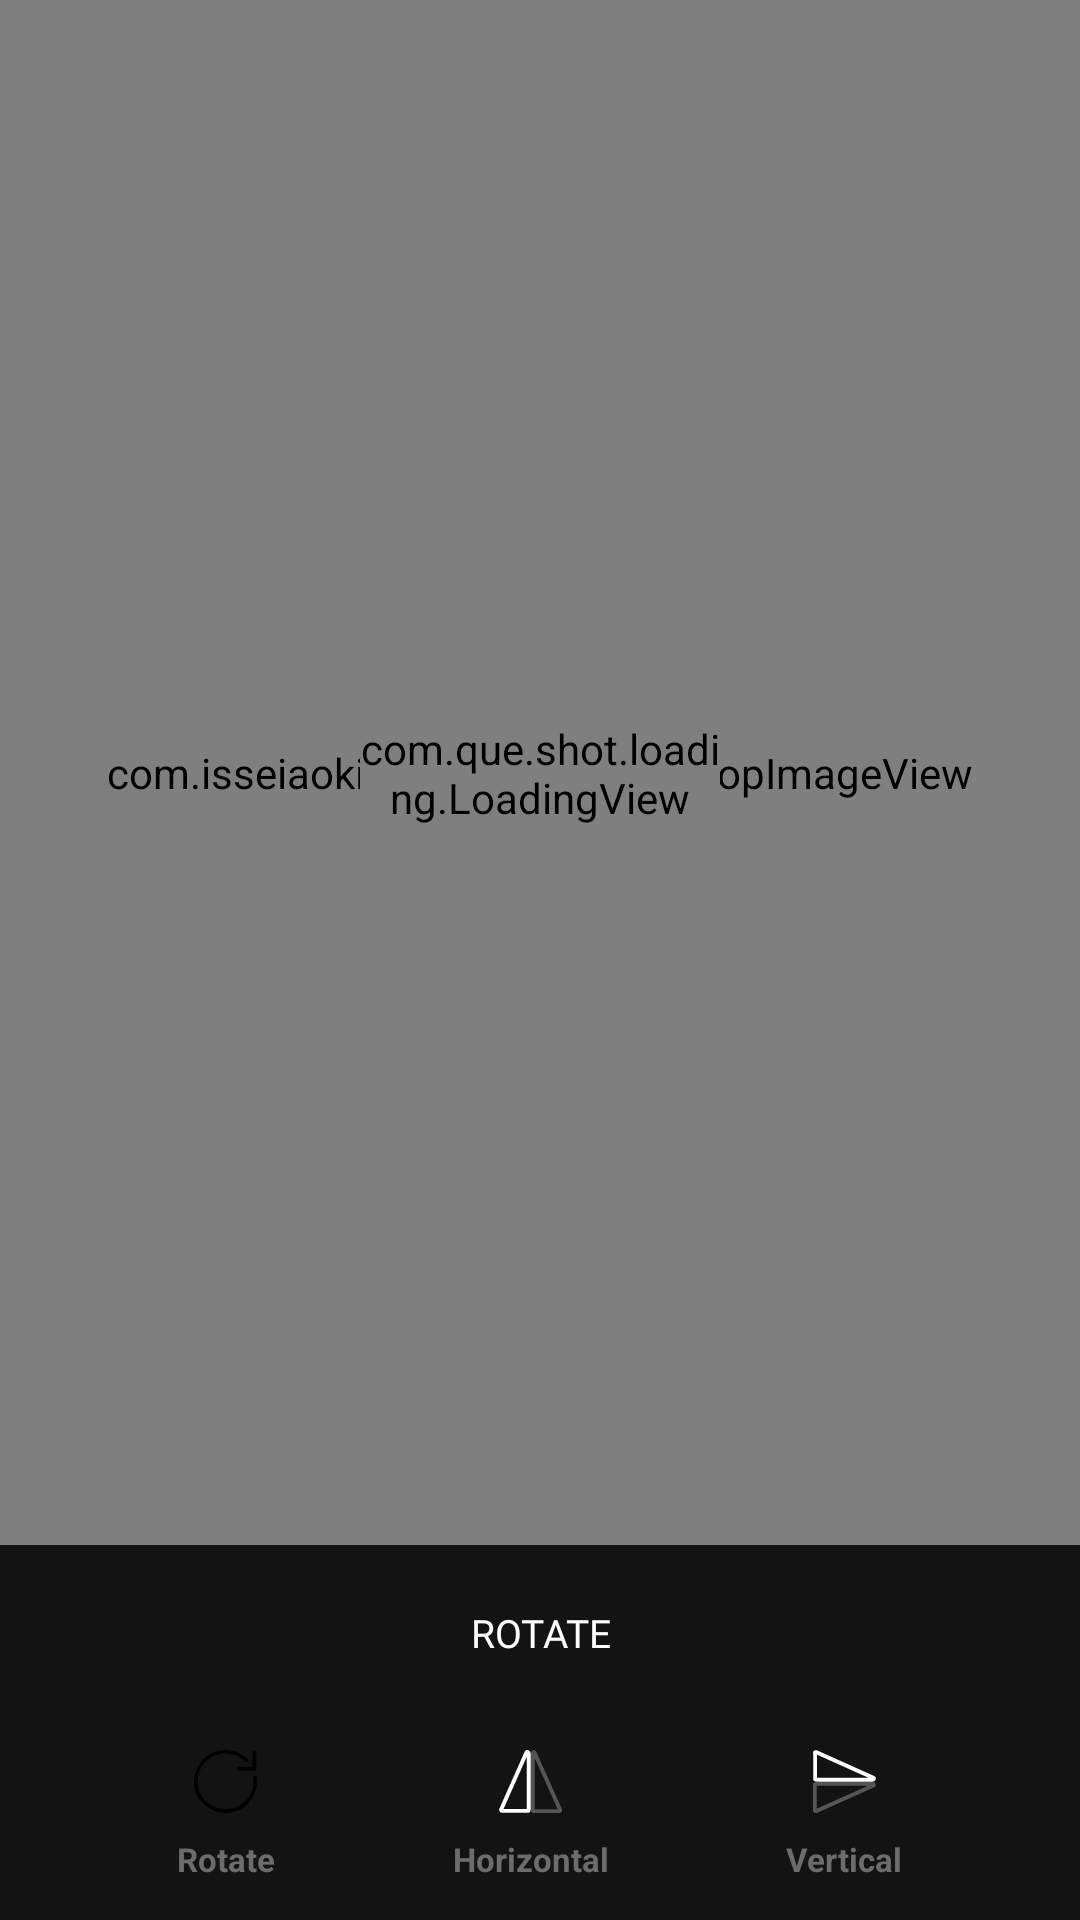

Android layout source for this screen:
<!-- AndroidManifest.xml: application theme AppTheme -->
<!-- res/layout/fragment_rotate.xml -->
<?xml version="1.0" encoding="utf-8"?>
<androidx.constraintlayout.widget.ConstraintLayout xmlns:android="http://schemas.android.com/apk/res/android"
    xmlns:app="http://schemas.android.com/apk/res-auto"
    xmlns:custom="http://schemas.android.com/apk/res-auto"
    android:background="@color/BackgroundCardColor"
    android:layout_width="match_parent"
    android:layout_height="match_parent">

    <com.isseiaoki.simplecropview.CropImageView
        android:id="@+id/crop_image_view"
        android:layout_width="match_parent"
        android:layout_height="0dp"
        android:padding="10dp"
        custom:scv_background_color="@color/BackgroundCardColor"
        custom:scv_crop_mode="free"
        custom:scv_frame_color="#00000000"
        custom:scv_frame_stroke_weight="0dp"
        custom:scv_guide_color="#00000000"
        custom:scv_guide_show_mode="show_always"
        custom:scv_guide_stroke_weight="0dp"
        custom:scv_handle_color="#00000000"
        custom:scv_handle_show_mode="show_always"
        custom:scv_handle_size="0dp"
        custom:scv_min_frame_size="0dp"
        custom:scv_overlay_color="#00000000"
        custom:layout_constraintBottom_toTopOf="@id/constraint_layout_confirm_compare_beauty"
        custom:layout_constraintLeft_toLeftOf="parent"
        custom:layout_constraintRight_toRightOf="parent"
        custom:layout_constraintTop_toTopOf="parent"/>

    <RelativeLayout
        android:id="@+id/relative_layout_loading"
        android:background="@android:color/transparent"
        android:layout_width="120dp"
        android:layout_height="120dp"
        android:elevation="200dp"
        custom:layout_constraintBottom_toTopOf="@id/constraint_layout_confirm_compare_beauty"
        custom:layout_constraintLeft_toLeftOf="parent"
        custom:layout_constraintRight_toRightOf="parent"
        custom:layout_constraintTop_toTopOf="parent" >

        <com.que.shot.loading.LoadingView
            android:layout_width="120dp"
            android:layout_height="120dp"
            android:background="@drawable/background_loading"
            app:loading_renderer="DanceLoading"/>

    </RelativeLayout>

    <androidx.constraintlayout.widget.ConstraintLayout
        android:id="@+id/constraint_layout_confirm_compare_beauty"
        android:layout_width="match_parent"
        android:layout_height="wrap_content"
        android:background="@color/BackgroundColor"
        app:layout_constraintBottom_toBottomOf="parent">

        <androidx.constraintlayout.widget.ConstraintLayout
            android:id="@+id/constraint_layout_confirm_adjust"
            android:layout_width="match_parent"
            android:layout_height="50dp"
            android:layout_marginBottom="5dp"
            android:background="@color/BackgroundColor"
            app:layout_constraintBottom_toTopOf="@+id/linearLayoutRotate">

            <ImageView
                android:id="@+id/imageViewCloseRotate"
                android:layout_width="40dp"
                android:layout_height="40dp"
                android:onClick="onClick"
                android:padding="8dp"
                android:src="@drawable/ic_round_close"
                app:layout_constraintStart_toStartOf="parent"
                app:layout_constraintTop_toTopOf="parent"
                app:layout_constraintBottom_toBottomOf="parent"/>

            <RelativeLayout
                android:layout_width="wrap_content"
                android:layout_height="wrap_content"
                android:paddingTop="8dp"
                app:layout_constraintLeft_toLeftOf="parent"
                app:layout_constraintRight_toRightOf="parent"
                app:layout_constraintTop_toTopOf="parent"
                app:layout_constraintBottom_toBottomOf="parent">

                <TextView
                    android:id="@+id/textViewTitle"
                    android:layout_width="wrap_content"
                    android:layout_height="wrap_content"
                    android:text="@string/rotate"
                    android:textSize="13sp"
                    android:fontFamily="@font/roboto_medium"
                    android:textColor="@color/white"
                    android:gravity="center"
                    android:layout_centerHorizontal="true"/>

            </RelativeLayout>

            <ImageView
                android:id="@+id/imageViewSaveRotate"
                android:layout_width="40dp"
                android:layout_height="40dp"
                android:onClick="onClick"
                android:padding="8dp"
                android:src="@drawable/ic_round_check"
                app:layout_constraintEnd_toEndOf="parent"
                app:layout_constraintTop_toTopOf="parent"
                app:layout_constraintBottom_toBottomOf="parent"/>

        </androidx.constraintlayout.widget.ConstraintLayout>

        <androidx.constraintlayout.widget.ConstraintLayout
            android:id="@+id/linearLayoutRotate"
            android:layout_width="match_parent"
            android:layout_height="70dp"
            app:layout_constraintBottom_toBottomOf="parent">

            <RelativeLayout
                android:id="@+id/relativeLayoutRotate"
                android:layout_width="wrap_content"
                android:layout_height="wrap_content"
                android:gravity="center"
                android:clickable="true"
                android:focusable="true"
                app:layout_constraintTop_toTopOf="parent"
                app:layout_constraintBottom_toBottomOf="parent"
                app:layout_constraintStart_toStartOf="parent"
                app:layout_constraintEnd_toStartOf="@+id/relativeLayoutHFlip">

                <ImageView
                    android:id="@+id/image_view_tool_icon"
                    android:layout_width="21dp"
                    android:layout_height="21dp"
                    android:src="@drawable/ic_rotate"
                    android:layout_centerHorizontal="true"
                    app:tint="@color/itemColorBlack" />

                <TextView
                    android:id="@+id/text_view_tool_name"
                    android:layout_width="wrap_content"
                    android:layout_height="wrap_content"
                    android:layout_below="@id/image_view_tool_icon"
                    android:layout_centerHorizontal="true"
                    android:layout_marginTop="8dp"
                    android:textSize="11sp"
                    android:text="@string/rotate_"
                    android:textStyle="bold"
                    android:textColor="@color/tintCol"/>

            </RelativeLayout>

            <RelativeLayout
                android:id="@+id/relativeLayoutHFlip"
                android:layout_width="wrap_content"
                android:layout_height="wrap_content"
                android:gravity="center"
                android:clickable="true"
                android:focusable="true"
                app:layout_constraintTop_toTopOf="parent"
                app:layout_constraintBottom_toBottomOf="parent"
                app:layout_constraintStart_toEndOf="@id/relativeLayoutRotate"
                app:layout_constraintEnd_toStartOf="@+id/relativeLayoutVFlip">

                <ImageView
                    android:id="@+id/image_view_tool_h"
                    android:layout_width="21dp"
                    android:layout_height="21dp"
                    android:src="@drawable/ic_flip_horizontal"
                    android:layout_centerHorizontal="true"/>

                <TextView
                    android:layout_width="wrap_content"
                    android:layout_height="wrap_content"
                    android:layout_below="@id/image_view_tool_h"
                    android:layout_centerHorizontal="true"
                    android:layout_marginTop="8dp"
                    android:textSize="11sp"
                    android:text="@string/horizontal"
                    android:textStyle="bold"
                    android:textColor="@color/tintCol"/>

            </RelativeLayout>

            <RelativeLayout
                android:id="@+id/relativeLayoutVFlip"
                android:layout_width="wrap_content"
                android:layout_height="wrap_content"
                android:gravity="center"
                android:clickable="true"
                android:focusable="true"
                app:layout_constraintTop_toTopOf="parent"
                app:layout_constraintBottom_toBottomOf="parent"
                app:layout_constraintEnd_toEndOf="parent"
                app:layout_constraintStart_toEndOf="@id/relativeLayoutHFlip">

                <ImageView
                    android:id="@+id/image_view_tool_v"
                    android:layout_width="21dp"
                    android:layout_height="21dp"
                    android:src="@drawable/ic_flip_vertical"
                    android:layout_centerHorizontal="true"/>

                <TextView
                    android:layout_width="wrap_content"
                    android:layout_height="wrap_content"
                    android:layout_below="@id/image_view_tool_v"
                    android:layout_centerHorizontal="true"
                    android:layout_marginTop="8dp"
                    android:textSize="11sp"
                    android:text="@string/vertical"
                    android:textStyle="bold"
                    android:textColor="@color/tintCol"/>

            </RelativeLayout>


        </androidx.constraintlayout.widget.ConstraintLayout>

    </androidx.constraintlayout.widget.ConstraintLayout>

</androidx.constraintlayout.widget.ConstraintLayout>
<!-- resources referenced by this layout -->
<resources>
  <color name="BackgroundCardColor">#6867AC</color>
  <color name="BackgroundColor">#131313</color>
  <color name="itemColorBlack">#FFFFFF</color>
  <color name="tintCol">#6C6C6C</color>
  <color name="white">#ffffffff</color>
  <!-- drawable ic_flip_horizontal (drawable) -->
  <vector xmlns:android="http://schemas.android.com/apk/res/android"
      android:width="24dp"
      android:height="24dp"
      android:viewportWidth="24"
      android:viewportHeight="24">
    <path
        android:strokeWidth="1.5"
        android:strokeColor="#FFFFFF"
        android:pathData="M11,0.8c0.2,0.1 0.3,0.3 0.3,0.5c0,7.1 0,14.3 0,21.4c0,0.4 -0.1,0.5 -0.5,0.5c-3.2,0 -6.3,0 -9.5,0c-0.2,0 -0.4,-0.1 -0.5,-0.3c0,-0.1 0,-0.1 0,-0.2c0,-0.1 0.1,-0.1 0.1,-0.2C4,15.4 7.2,8.3 10.4,1.1c0.1,-0.1 0.2,-0.3 0.3,-0.4C10.8,0.8 10.9,0.8 11,0.8z"/>
    <path
        android:strokeWidth="1.5"
        android:strokeColor="#555555"
        android:pathData="M13.3,0.8c0.1,0.1 0.2,0.2 0.3,0.4c3.2,7.1 6.4,14.3 9.6,21.4c0,0.1 0.1,0.2 0.1,0.4c0,0.2 -0.1,0.3 -0.3,0.3c-0.1,0 -0.1,0 -0.2,0c-3.1,0 -6.3,0 -9.4,0c-0.4,0 -0.5,-0.1 -0.5,-0.5c0,-7.1 0,-14.3 0,-21.4c0,-0.2 0.1,-0.4 0.3,-0.5C13.1,0.8 13.2,0.8 13.3,0.8z"/>
    <path
        android:pathData="M10.7,0.8c-0.1,0.1 -0.2,0.2 -0.3,0.4C7.2,8.3 4,15.4 0.8,22.5c0,0.1 -0.1,0.1 -0.1,0.2c0,-7.3 0,-14.6 0,-22C4.1,0.8 7.4,0.8 10.7,0.8z"
        android:fillColor="#00FFFFFF"/>
  </vector>
  <!-- drawable ic_rotate (drawable) -->
  <vector xmlns:android="http://schemas.android.com/apk/res/android"
      android:width="24dp"
      android:height="24dp"
      android:viewportWidth="24"
      android:viewportHeight="24">
    <path
        android:fillColor="#FF000000"
        android:pathData="M11.7,0c3.5,0.1 6.4,1.2 8.7,3.4c0.2,0.2 0.4,0.5 0.2,0.8c-0.1,0.2 -0.3,0.4 -0.5,0.5c-0.3,0.1 -0.5,-0.1 -0.7,-0.3c-1.3,-1.3 -2.9,-2.2 -4.7,-2.7C9,0.1 2.8,3.9 1.6,9.7c-1.2,5.7 2.4,11.4 8,12.6c5.7,1.3 11.9,-2.3 12.9,-8.6c0.2,-1 0.1,-2.1 0,-3.1c-0.1,-0.5 0.4,-0.9 0.9,-0.8c0.3,0.1 0.5,0.4 0.5,0.7c0.3,3 -0.3,5.7 -2,8.2c-1.9,2.8 -4.6,4.6 -7.9,5.1c-4.1,0.6 -7.7,-0.6 -10.6,-3.5c-3.3,-3.4 -4.2,-7.5 -2.7,-12c1.4,-4.4 4.6,-7.1 9.1,-8.1C10.5,0.1 11.3,0.1 11.7,0z"/>
    <path
        android:fillColor="#FF000000"
        android:pathData="M22.3,6.3c0,-0.2 0,-0.3 0,-0.4c0,-1.6 0,-3.2 0,-4.7c0,-0.5 0.2,-0.8 0.6,-0.8c0.4,-0.1 0.7,0.2 0.8,0.6c0,0.1 0,0.2 0,0.3c0,1.9 0,3.7 0,5.6c0,0.7 -0.2,0.9 -0.9,0.9c-1.9,0 -3.8,0 -5.7,0c-0.5,0 -0.8,-0.3 -0.8,-0.7c0,-0.4 0.3,-0.7 0.8,-0.7c1.6,0 3.2,0 4.8,0C22,6.3 22.1,6.3 22.3,6.3z"/>
  </vector>
  <string name="horizontal">Horizontal</string>
  <string name="rotate">ROTATE</string>
  <string name="rotate_">Rotate</string>
  <string name="vertical">Vertical</string>
  <style name="AppTheme" parent="@style/Theme.AppCompat.Light.DarkActionBar">
          <item name="android:navigationBarColor">@color/dark_grey_more</item>
          <item name="colorAccent">@color/colorAccent</item>
          <item name="colorPrimary">@color/colorPrimary</item>
          <item name="colorPrimaryDark">@color/colorPrimaryDark</item>
      </style>
  <color name="dark_grey_more">#232323</color>
  <color name="colorAccent">@color/mainColor</color>
  <color name="colorPrimary">@color/mainColor</color>
  <color name="colorPrimaryDark">@color/mainColor</color>
  <color name="mainColor">#D22779</color>
</resources>
